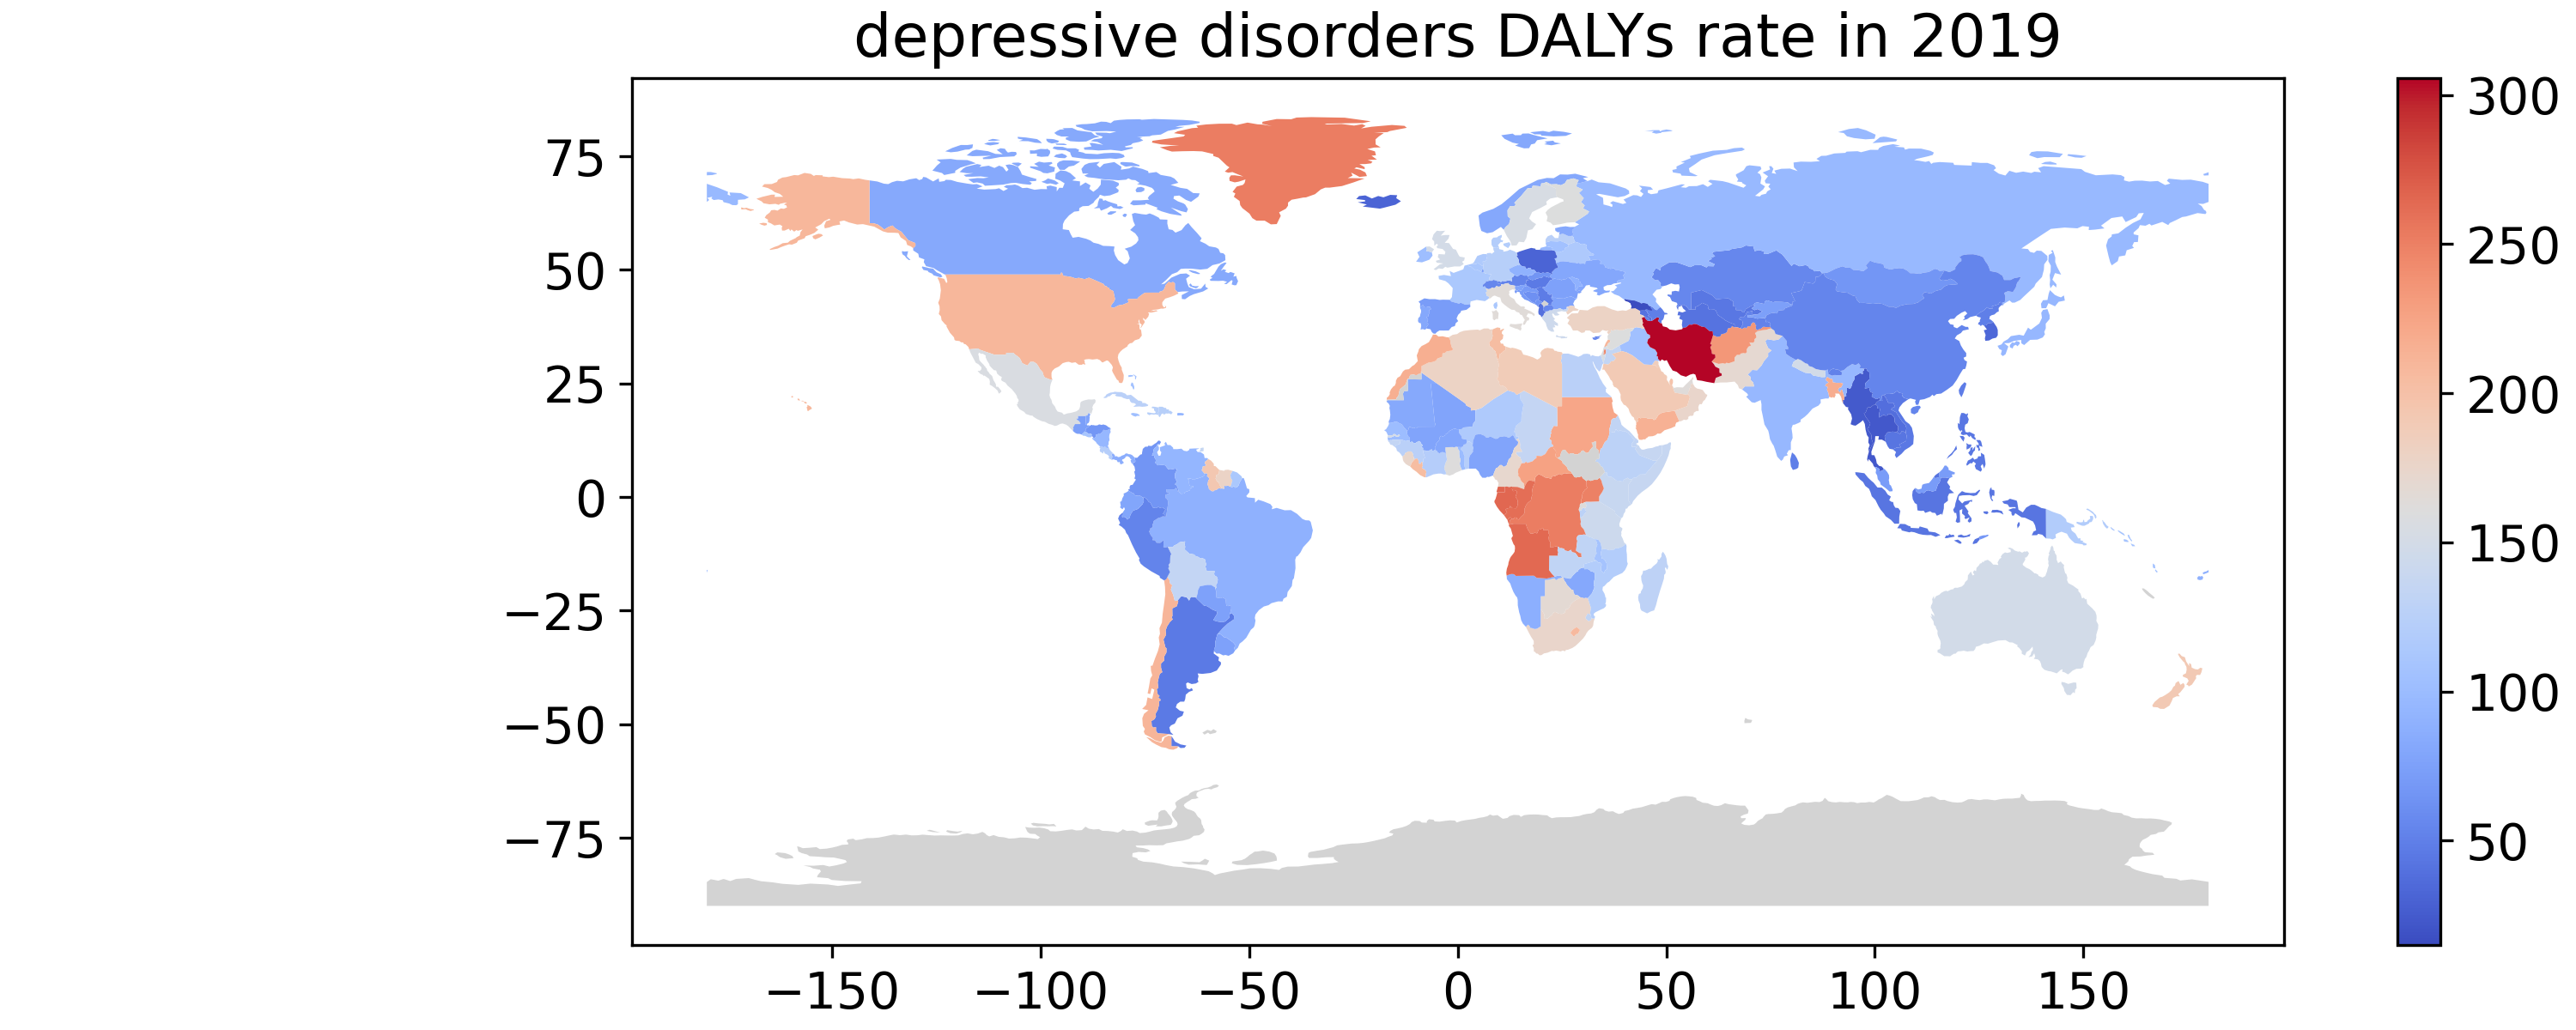

The data file committed next to this chart (first rows):
pop_est, continent, name, iso_a3, gdp_md_est, geometry, country, depressive_disorders_DALYs_rate
889953, Oceania, Fiji, FJI, 5496, MULTIPOLYGON (((180 -16.067132663642447,…, Fiji, 89.62
58005463, Africa, Tanzania, TZA, 63177, POLYGON ((33.90371119710453 -0.950000000…, Tanzania, 142.2
603253, Africa, Western Sahara, ESH, 907, POLYGON ((-8.665589565454809 27.65642588…, , 
37589262, North America, Canada, CAN, 1736425, MULTIPOLYGON (((-122.84000000000003 49.0…, Canada, 82.55
328239523, North America, United States, USA, 21433226, MULTIPOLYGON (((-122.84000000000003 49.0…, United States, 209.6
18513930, Asia, Kazakhstan, KAZ, 181665, POLYGON ((87.35997033076265 49.214980780…, Kazakhstan, 54.8
33580650, Asia, Uzbekistan, UZB, 57921, POLYGON ((55.96819135928291 41.308641669…, Uzbekistan, 44.06
8776109, Oceania, Papua New Guinea, PNG, 24829, MULTIPOLYGON (((141.00021040259185 -2.60…, Papua New Guinea, 119.1
270625568, Asia, Indonesia, IDN, 1119190, MULTIPOLYGON (((141.00021040259185 -2.60…, Indonesia, 42.9
44938712, South America, Argentina, ARG, 445445, MULTIPOLYGON (((-68.63401022758323 -52.6…, Argentina, 46.09
18952038, South America, Chile, CHL, 282318, MULTIPOLYGON (((-68.63401022758323 -52.6…, Chile, 211.3
86790567, Africa, DR Congo, COD, 50400, POLYGON ((29.339997592900346 -4.49998341…, DR Congo, 252.1
10192317, Africa, Somalia, SOM, 4719, POLYGON ((41.58513 -1.6832500000000001, …, Somalia, 137.5
52573973, Africa, Kenya, KEN, 95503, POLYGON ((39.20222 -4.67677, 37.7669 -3.…, Kenya, 138.5
42813238, Africa, Sudan, SDN, 30513, POLYGON ((24.567369012152085 8.229187933…, Sudan, 223.9
15946876, Africa, Chad, TCD, 11314, POLYGON ((23.83766000000014 19.580470000…, Chad, 135
11263077, North America, Haiti, HTI, 14332, POLYGON ((-71.71236141629296 19.71445587…, Haiti, 123.6
10738958, North America, Dominican Republic, DOM, 88941, POLYGON ((-71.70830481635805 18.04499705…, Dominican Republic, 123
144373535, Europe, Russia, RUS, 1699876, MULTIPOLYGON (((180.00000000000006 71.51…, Russia, 96.76
389482, North America, Bahamas, BHS, 13578, MULTIPOLYGON (((-78.98 26.79000000000000…, Bahamas, 105.7
3398, South America, Falkland Islands, FLK, 282, POLYGON ((-61.2 -51.85, -60 -51.25, -59.…, , 
5347896, Europe, Norway, NOR, 403336, MULTIPOLYGON (((15.142820000000002 79.67…, Norway, 80.9
56225, North America, Greenland, GRL, 3051, POLYGON ((-46.76379 82.62796, -43.40644 …, Greenland, 251.3
140.0, Seven seas (open ocean), Fr. S. Antarctic Lands, ATF, 16, POLYGON ((68.935 -48.62500000000001, 69.…, , 
1293119, Asia, Timor-Leste, TLS, 2017, POLYGON ((124.96868248911623 -8.89279021…, Timor-Leste, 68.02
58558270, Africa, South Africa, ZAF, 351431, POLYGON ((16.344976840895242 -28.5767050…, South Africa, 174.7
2125268, Africa, Lesotho, LSO, 2376, POLYGON ((28.978262566857243 -28.9555966…, Lesotho, 207.3
127575529, North America, Mexico, MEX, 1268870, POLYGON ((-117.12775999999985 32.5353399…, Mexico, 156.5
3461734, South America, Uruguay, URY, 56045, POLYGON ((-57.62513342958296 -30.2162948…, Uruguay, 75.3
211049527, South America, Brazil, BRA, 1839758, POLYGON ((-53.373661668498244 -33.768377…, Brazil, 89.17
11513100, South America, Bolivia, BOL, 40895, POLYGON ((-69.52967810736496 -10.9517343…, Bolivia, 134.1
32510453, South America, Peru, PER, 226848, POLYGON ((-69.89363521999663 -4.29818694…, Peru, 53.1
50339443, South America, Colombia, COL, 323615, POLYGON ((-66.87632585312258 1.253360500…, Colombia, 65.25
4246439, North America, Panama, PAN, 66800, POLYGON ((-77.35336076527386 8.670504665…, Panama, 85.77
5047561, North America, Costa Rica, CRI, 61801, POLYGON ((-82.54619625520348 9.566134751…, Costa Rica, 122.4
6545502, North America, Nicaragua, NIC, 12520, POLYGON ((-83.65561174186158 10.93876414…, Nicaragua, 95.54
9746117, North America, Honduras, HND, 25095, POLYGON ((-83.14721900097413 14.99582916…, Honduras, 66.14
6453553, North America, El Salvador, SLV, 27022, POLYGON ((-89.35332597528281 14.42413279…, El Salvador, 110.1
16604026, North America, Guatemala, GTM, 76710, POLYGON ((-92.22775000686983 14.53882864…, Guatemala, 73.87
390353, North America, Belize, BLZ, 1879, POLYGON ((-89.14308041050333 17.80831899…, Belize, 78.12
28515829, South America, Venezuela, VEN, 482359, POLYGON ((-60.73357418480372 5.200277207…, Venezuela, 93.92
782766, South America, Guyana, GUY, 5173, POLYGON ((-56.539385748914555 1.89952260…, Guyana, 193.6
581363, South America, Suriname, SUR, 3697, POLYGON ((-54.524754197799716 2.31184886…, Suriname, 178.5
67059887, Europe, France, FRA, 2715518, MULTIPOLYGON (((-51.65779741067889 4.156…, France, 112.7
17373662, South America, Ecuador, ECU, 107435, POLYGON ((-75.37322323271385 -0.15203175…, Ecuador, 79.61
3193694, North America, Puerto Rico, PRI, 104988, POLYGON ((-66.28243445500821 18.51476166…, Puerto Rico, 93.69
2948279, North America, Jamaica, JAM, 16458, POLYGON ((-77.56960079619921 18.49052541…, Jamaica, 103.1
11333483, North America, Cuba, CUB, 100023, POLYGON ((-82.26815121125706 23.18861074…, Cuba, 126.2
14645468, Africa, Zimbabwe, ZWE, 21440, POLYGON ((31.19140913262129 -22.25150969…, Zimbabwe, 80.97
2303697, Africa, Botswana, BWA, 18340, POLYGON ((29.43218834810904 -22.09131275…, Botswana, 167.5
2494530, Africa, Namibia, NAM, 12366, POLYGON ((19.895767856534434 -24.7677902…, Namibia, 87.4
16296364, Africa, Senegal, SEN, 23578, POLYGON ((-16.71372880702347 13.59495860…, Senegal, 101.1
19658031, Africa, Mali, MLI, 17279, POLYGON ((-11.51394283695059 12.44298757…, Mali, 77.61
4525696, Africa, Mauritania, MRT, 7600, POLYGON ((-17.06342322434257 20.99975210…, Mauritania, 82.98
11801151, Africa, Benin, BEN, 14390, POLYGON ((2.6917016943562544 6.258817246…, Benin, 121.8
23310715, Africa, Niger, NER, 12911, POLYGON ((14.851300000000037 22.86295000…, Niger, 116.7
200963599, Africa, Nigeria, NGA, 448120, POLYGON ((2.6917016943562544 6.258817246…, Nigeria, 78.02
25876380, Africa, Cameroon, CMR, 39007, POLYGON ((14.495787387762846 12.85939626…, Cameroon, 172.9
8082366, Africa, Togo, TGO, 5490, POLYGON ((0.8995630224740694 10.99733938…, Togo, 99.56
30417856, Africa, Ghana, GHA, 66983, POLYGON ((0.0238025244237008 11.01868174…, Ghana, 161.4
... 118 more rows
